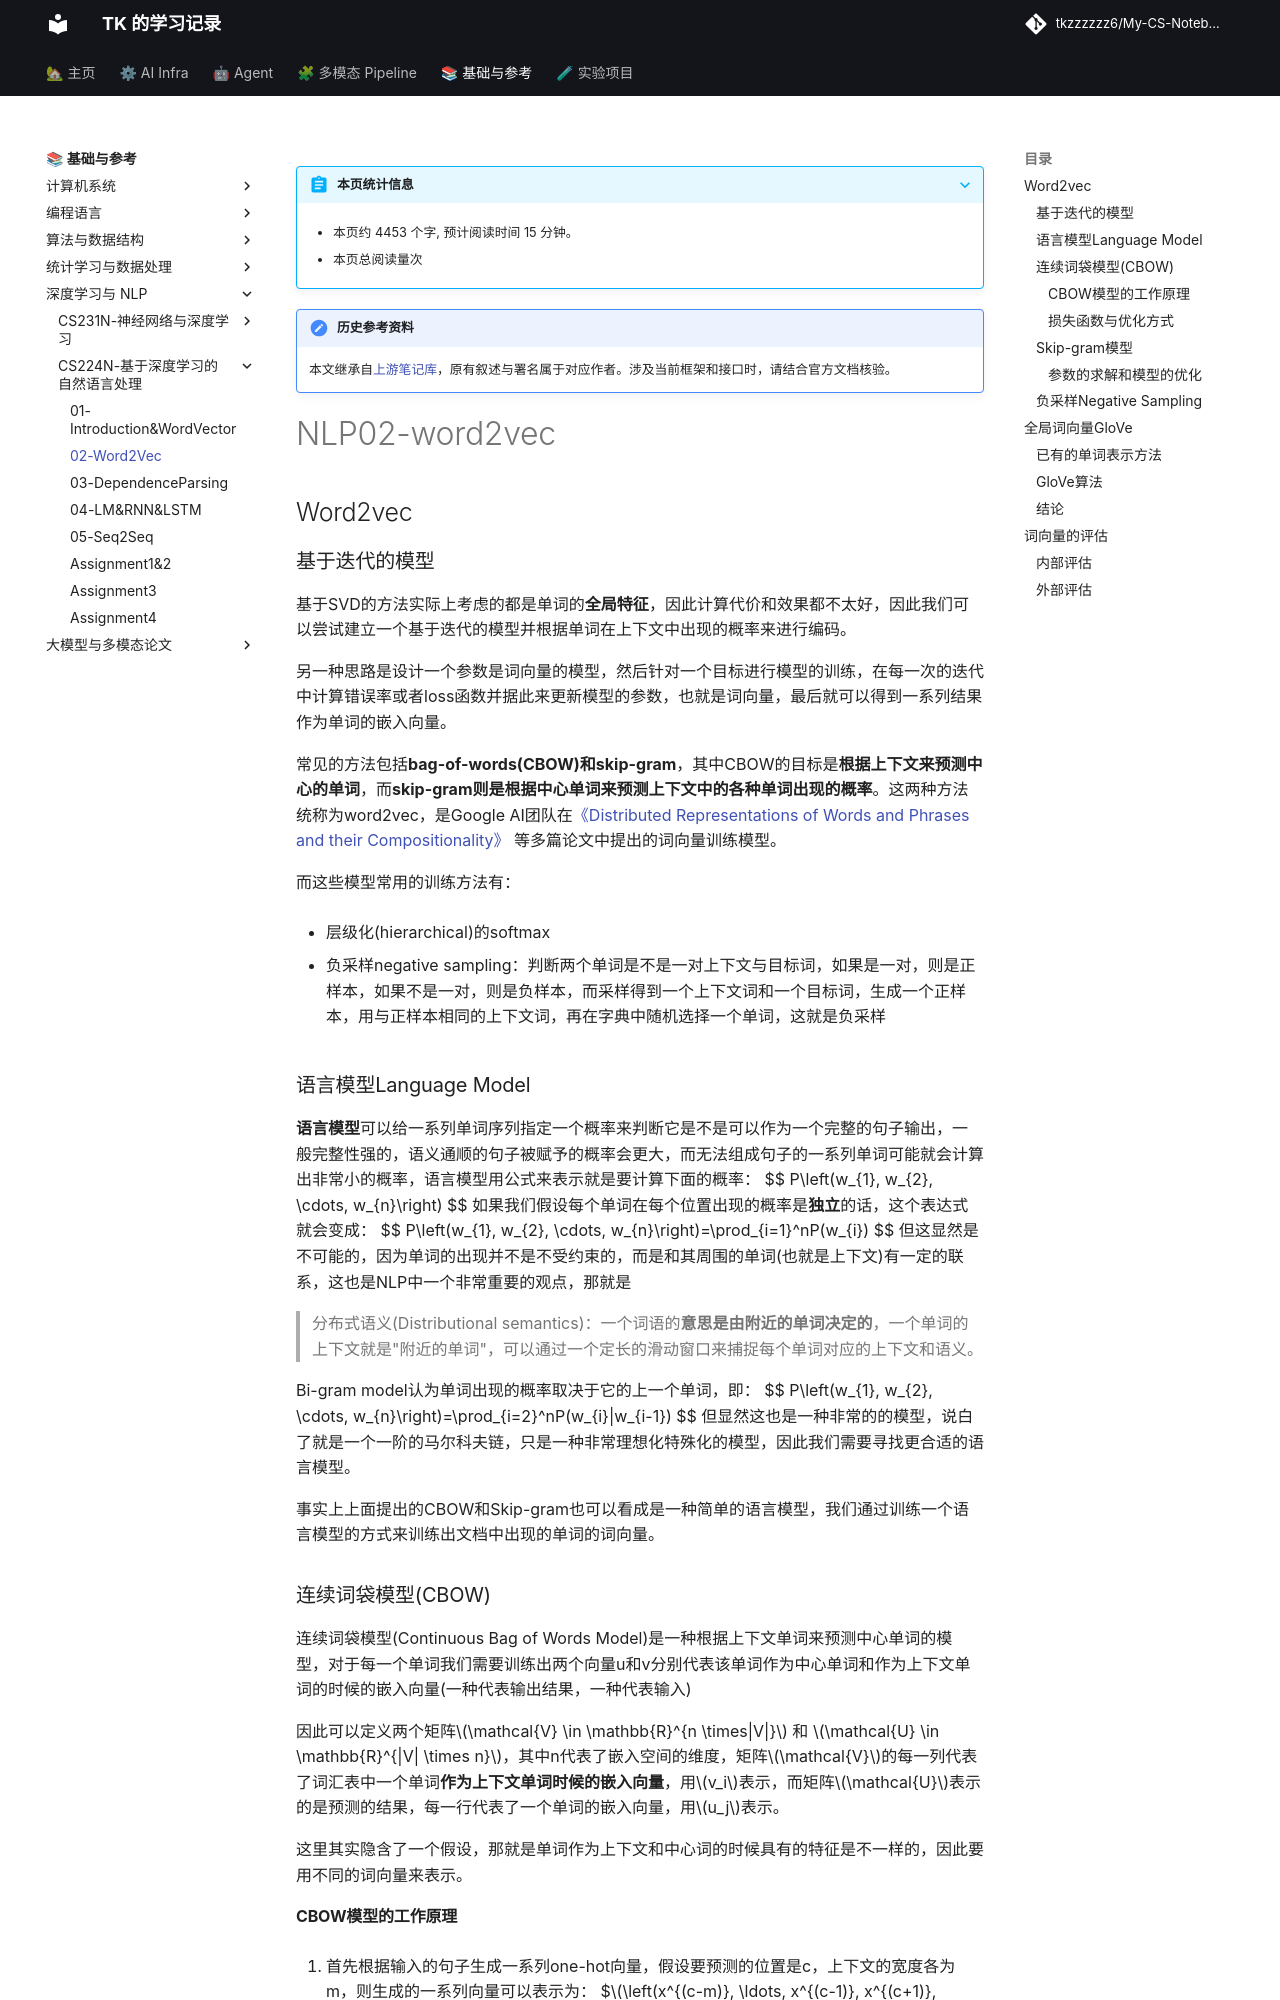

repository: tkzzzzzz6/My-CS-Notebook · page: CS224N/NLP02-Word2Vec/index.html · generator: mkdocs

!!! note "历史参考资料"
    本文继承自[上游笔记库](https://github.com/zwygit2025/My-CS-Notebook/blob/a94d023/docs/CS224N/NLP02-Word2Vec.md)，原有叙述与署名属于对应作者。涉及当前框架和接口时，请结合官方文档核验。

NLP02-word2vec
=================



Word2vec
--------

### 基于迭代的模型

基于SVD的方法实际上考虑的都是单词的**全局特征**，因此计算代价和效果都不太好，因此我们可以尝试建立一个基于迭代的模型并根据单词在上下文中出现的概率来进行编码。

另一种思路是设计一个参数是词向量的模型，然后针对一个目标进行模型的训练，在每一次的迭代中计算错误率或者loss函数并据此来更新模型的参数，也就是词向量，最后就可以得到一系列结果作为单词的嵌入向量。

常见的方法包括**bag-of-words(CBOW)和skip-gram**，其中CBOW的目标是**根据上下文来预测中心的单词**，而**skip-gram则是根据中心单词来预测上下文中的各种单词出现的概率**。这两种方法统称为word2vec，是Google AI团队在[《Distributed Representations of Words and Phrases and their Compositionality》](https://papers.nips.cc/paper/2013/file/9aa42b31882ec039965f3c4923ce901b-Paper.pdf) 等多篇论文中提出的词向量训练模型。

而这些模型常用的训练方法有：

- 层级化(hierarchical)的softmax

-   负采样negative sampling：判断两个单词是不是一对上下文与目标词，如果是一对，则是正样本，如果不是一对，则是负样本，而采样得到一个上下文词和一个目标词，生成一个正样本，用与正样本相同的上下文词，再在字典中随机选择一个单词，这就是负采样



### 语言模型Language Model

**语言模型**可以给一系列单词序列指定一个概率来判断它是不是可以作为一个完整的句子输出，一般完整性强的，语义通顺的句子被赋予的概率会更大，而无法组成句子的一系列单词可能就会计算出非常小的概率，语言模型用公式来表示就是要计算下面的概率：
$$
P\left(w_{1}, w_{2}, \cdots, w_{n}\right)
$$
如果我们假设每个单词在每个位置出现的概率是**独立**的话，这个表达式就会变成：
$$
P\left(w_{1}, w_{2}, \cdots, w_{n}\right)=\prod_{i=1}^nP(w_{i})
$$
但这显然是不可能的，因为单词的出现并不是不受约束的，而是和其周围的单词(也就是上下文)有一定的联系，这也是NLP中一个非常重要的观点，那就是

> 分布式语义(Distributional semantics)：一个词语的**意思是由附近的单词决定的**，一个单词的上下文就是"附近的单词"，可以通过一个定长的滑动窗口来捕捉每个单词对应的上下文和语义。

Bi-gram model认为单词出现的概率取决于它的上一个单词，即：
$$
P\left(w_{1}, w_{2}, \cdots, w_{n}\right)=\prod_{i=2}^nP(w_{i}|w_{i-1})
$$
但显然这也是一种非常的的模型，说白了就是一个一阶的马尔科夫链，只是一种非常理想化特殊化的模型，因此我们需要寻找更合适的语言模型。

事实上上面提出的CBOW和Skip-gram也可以看成是一种简单的语言模型，我们通过训练一个语言模型的方式来训练出文档中出现的单词的词向量。

### 连续词袋模型(CBOW)

连续词袋模型(Continuous Bag of Words Model)是一种根据上下文单词来预测中心单词的模型，对于每一个单词我们需要训练出两个向量u和v分别代表该单词作为中心单词和作为上下文单词的时候的嵌入向量(一种代表输出结果，一种代表输入)

因此可以定义两个矩阵$\mathcal{V} \in \mathbb{R}^{n \times|V|}$ 和 $\mathcal{U} \in \mathbb{R}^{|V| \times n}$，其中n代表了嵌入空间的维度，矩阵$\mathcal{V}$的每一列代表了词汇表中一个单词**作为上下文单词时候的嵌入向量**，用$v_i$表示，而矩阵$\mathcal{U}$表示的是预测的结果，每一行代表了一个单词的嵌入向量，用$u_j$表示。

这里其实隐含了一个假设，那就是单词作为上下文和中心词的时候具有的特征是不一样的，因此要用不同的词向量来表示。
